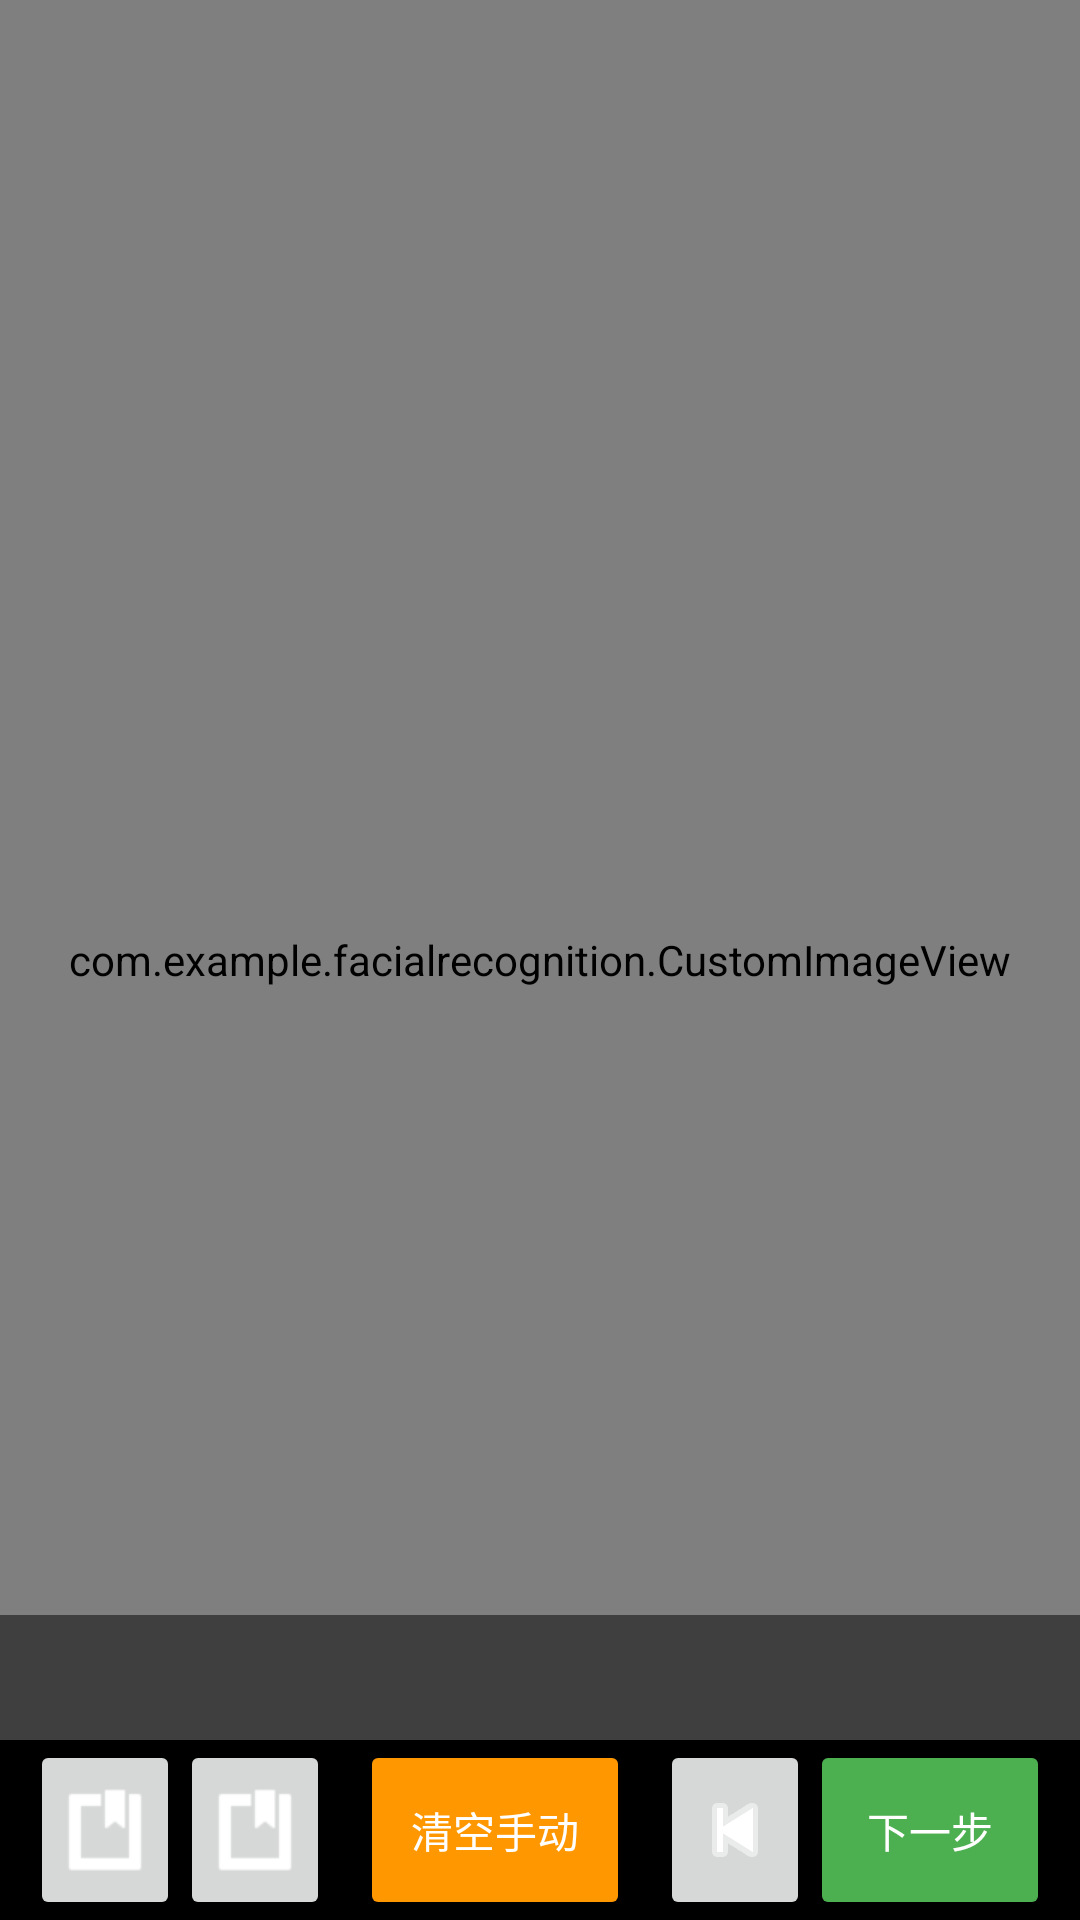

Reconstruct the res/layout file that produces this screen, plus the resources it refers to.
<!-- AndroidManifest.xml: application theme Theme.FACIALRECOGNITION -->
<!-- res/layout/activity_recognition.xml -->
<?xml version="1.0" encoding="utf-8"?>
<RelativeLayout xmlns:android="http://schemas.android.com/apk/res/android"
    xmlns:app="http://schemas.android.com/apk/res-auto"
    android:layout_width="match_parent"
    android:layout_height="match_parent">

    
    <com.example.facialrecognition.CustomImageView
        android:id="@+id/image_view"
        android:layout_width="match_parent"
        android:layout_height="match_parent"
        android:adjustViewBounds="true"
        android:scaleType="fitCenter" />

    
    <TextView
        android:id="@+id/tv_low_confidence_warning"
        android:layout_width="match_parent"
        android:layout_height="wrap_content"
        android:layout_marginTop="20dp"
        android:background="#FFFF9800"
        android:padding="10dp"
        android:textColor="#000000"
        android:textSize="16sp"
        android:visibility="gone" />

    
    <TextView
        android:id="@+id/tv_person_count"
        android:layout_width="match_parent"
        android:layout_height="wrap_content"
        android:layout_above="@id/layout_toolbar"
        android:background="#80000000"
        android:padding="10dp"
        android:textColor="#FFFFFF"
        android:textSize="16sp" />

    
    <LinearLayout
        android:id="@+id/layout_toolbar"
        android:layout_width="match_parent"
        android:layout_height="60dp"
        android:layout_alignParentBottom="true"
        android:background="#000000"
        android:orientation="horizontal"
        android:paddingHorizontal="10dp">

        <ImageButton
            android:id="@+id/btn_undo"
            android:layout_width="50dp"
            android:layout_height="match_parent"
            android:src="@android:drawable/ic_input_get"
            app:tint="#FFFFFF"
            android:contentDescription="撤销操作" />

        <ImageButton
            android:id="@+id/btn_redo"
            android:layout_width="50dp"
            android:layout_height="match_parent"
            android:src="@android:drawable/ic_input_get"
            app:tint="#FFFFFF"
            android:contentDescription="重做操作" />

        <Button
            android:id="@+id/btn_clear_manual"
            android:layout_width="0dp"
            android:layout_height="match_parent"
            android:layout_weight="1"
            android:layout_marginHorizontal="10dp"
            android:backgroundTint="#FF9800"
            android:text="清空手动"
            android:textColor="#FFFFFF"
            android:contentDescription="清空手动标记按钮" />

        <ImageButton
            android:id="@+id/btn_back"
            android:layout_width="50dp"
            android:layout_height="match_parent"
            android:src="@android:drawable/ic_media_previous"
            app:tint="#FFFFFF"
            android:contentDescription="返回按钮" />

        <Button
            android:id="@+id/btn_next"
            android:layout_width="80dp"
            android:layout_height="match_parent"
            android:backgroundTint="#4CAF50"
            android:text="下一步"
            android:textColor="#FFFFFF"
            android:contentDescription="下一步按钮" />
    </LinearLayout>

</RelativeLayout>
<!-- resources referenced by this layout -->
<resources>
  <style name="Theme.FACIALRECOGNITION" parent="Theme.MaterialComponents.DayNight.DarkActionBar">
          
          <item name="colorPrimary">@color/purple_500</item>
          <item name="colorPrimaryVariant">@color/purple_700</item>
          <item name="colorOnPrimary">@color/white</item>
          
          <item name="colorSecondary">@color/teal_200</item>
          <item name="colorSecondaryVariant">@color/teal_700</item>
          <item name="colorOnSecondary">@color/black</item>
          
          <item name="android:statusBarColor">?attr/colorPrimaryVariant</item>
          
      </style>
  <!-- not gathered from this repository: default colours our renderer supplied (Android Studio template values) -->
  <color name="purple_500">#FF6200EE</color>
  <color name="purple_700">#FF3700B3</color>
  <color name="teal_200">#FF03DAC5</color>
  <color name="teal_700">#FF018786</color>
  <color name="black">#FF000000</color>
  <color name="white">#FFFFFFFF</color>
</resources>
